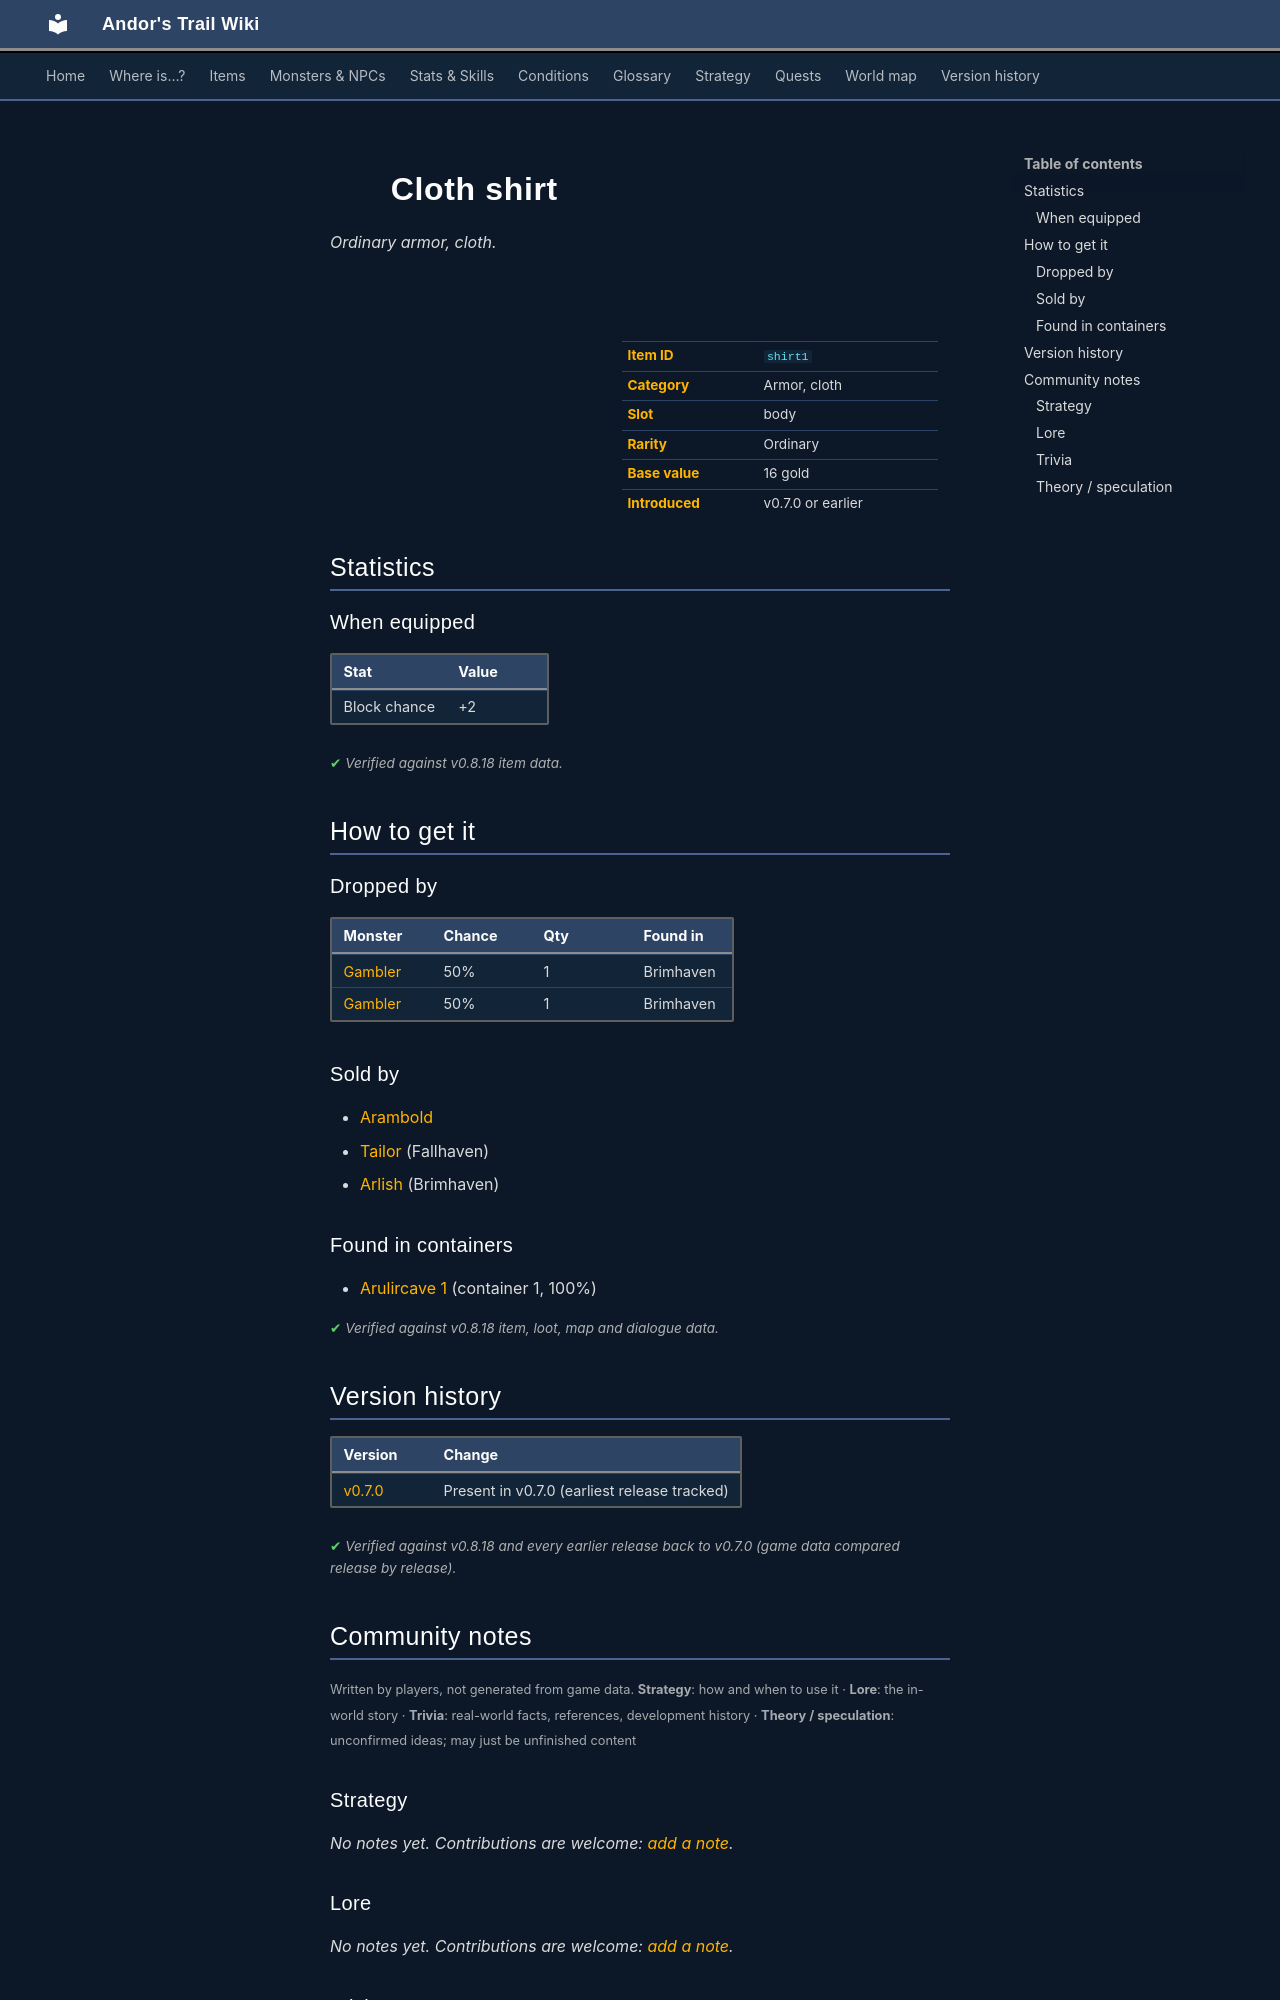

repository: asdfghjkl628/Andor-s-Trail-Wikiiii · page: items/shirt1/index.html · generator: mkdocs

---
description: "Cloth shirt is a ordinary armor, cloth in Andor's Trail (Block chance +2). How to get it: monster drops, shops, containers."
---

# ![](../assets/icons/items/items_armours_14.png){ .sprite } Cloth shirt

*Ordinary armor, cloth.*

<div class="infobox" markdown>

<p class="ib-img"><img class="sprite" src="../../assets/icons/items/items_armours_14.png" alt=""></p>

| | |
|---|---|
| **Item ID** | `shirt1` |
| **Category** | Armor, cloth |
| **Slot** | body |
| **Rarity** | Ordinary |
| **Base value** | 16 gold |
| **Introduced** | v0.7.0 or earlier |

</div>

## Statistics

### When equipped

| Stat | Value |
|---|---|
| Block chance | +2 |

<p class="verified">Verified against v0.8.18 item data.</p>

## How to get it

### Dropped by

| Monster | Chance | Qty | Found in |
|---|---|---|---|
| [Gambler](../monsters/brv_blackjack_gambler1.md#v-brv_blackjack_gambler1_evil) | 50% | 1 | Brimhaven |
| [Gambler](../monsters/brv_blackjack_gambler1.md#v-brv_blackjack_gambler2_evil) | 50% | 1 | Brimhaven |

### Sold by

- [Arambold](../monsters/arambold.md)
- [Tailor](../monsters/tailor.md) (Fallhaven)
- [Arlish](../monsters/arlish.md) (Brimhaven)

### Found in containers

- [Arulircave 1](../maps/arulircave1.md#container-0) (container 1, 100%)


<p class="verified">Verified against v0.8.18 item, loot, map and dialogue data.</p>


## Version history

| Version | Change |
|---|---|
| [v0.7.0](../versions/0.7.0.md) | Present in v0.7.0 (earliest release tracked) |

<p class="verified">Verified against v0.8.18 and every earlier release back to v0.7.0 (game data compared release by release).</p>


## Community notes

<small>Written by players, not generated from game data. **Strategy**: how and when to use it · **Lore**: the in-world story · **Trivia**: real-world facts, references, development history · **Theory / speculation**: unconfirmed ideas; may just be unfinished content</small>

### Strategy

*No notes yet. Contributions are welcome: [add a note](https://github.com/asdfghjkl628/Andor-s-Trail-Wikiiii/new/main/notes/items?filename=shirt1.md&value=%23%23%20Strategy%0A%0A%3C%21--%20how%20and%20when%20to%20use%20it%20--%3E%0A%0A%23%23%20Lore%0A%0A%3C%21--%20the%20in-world%20story%20--%3E%0A%0A%23%23%20Trivia%0A%0A%3C%21--%20real-world%20facts%2C%20references%2C%20development%20history%20--%3E%0A%0A%23%23%20Theory%20/%20speculation%0A%0A%3C%21--%20unconfirmed%20ideas%3B%20may%20just%20be%20unfinished%20content%20--%3E%0A).*

### Lore

*No notes yet. Contributions are welcome: [add a note](https://github.com/asdfghjkl628/Andor-s-Trail-Wikiiii/new/main/notes/items?filename=shirt1.md&value=%23%23%20Strategy%0A%0A%3C%21--%20how%20and%20when%20to%20use%20it%20--%3E%0A%0A%23%23%20Lore%0A%0A%3C%21--%20the%20in-world%20story%20--%3E%0A%0A%23%23%20Trivia%0A%0A%3C%21--%20real-world%20facts%2C%20references%2C%20development%20history%20--%3E%0A%0A%23%23%20Theory%20/%20speculation%0A%0A%3C%21--%20unconfirmed%20ideas%3B%20may%20just%20be%20unfinished%20content%20--%3E%0A).*

### Trivia

*No notes yet. Contributions are welcome: [add a note](https://github.com/asdfghjkl628/Andor-s-Trail-Wikiiii/new/main/notes/items?filename=shirt1.md&value=%23%23%20Strategy%0A%0A%3C%21--%20how%20and%20when%20to%20use%20it%20--%3E%0A%0A%23%23%20Lore%0A%0A%3C%21--%20the%20in-world%20story%20--%3E%0A%0A%23%23%20Trivia%0A%0A%3C%21--%20real-world%20facts%2C%20references%2C%20development%20history%20--%3E%0A%0A%23%23%20Theory%20/%20speculation%0A%0A%3C%21--%20unconfirmed%20ideas%3B%20may%20just%20be%20unfinished%20content%20--%3E%0A).*
